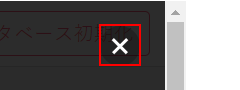
Workflow: Flowchart

Step 1: click on the button in window '受注入力' (chrome.exe)
